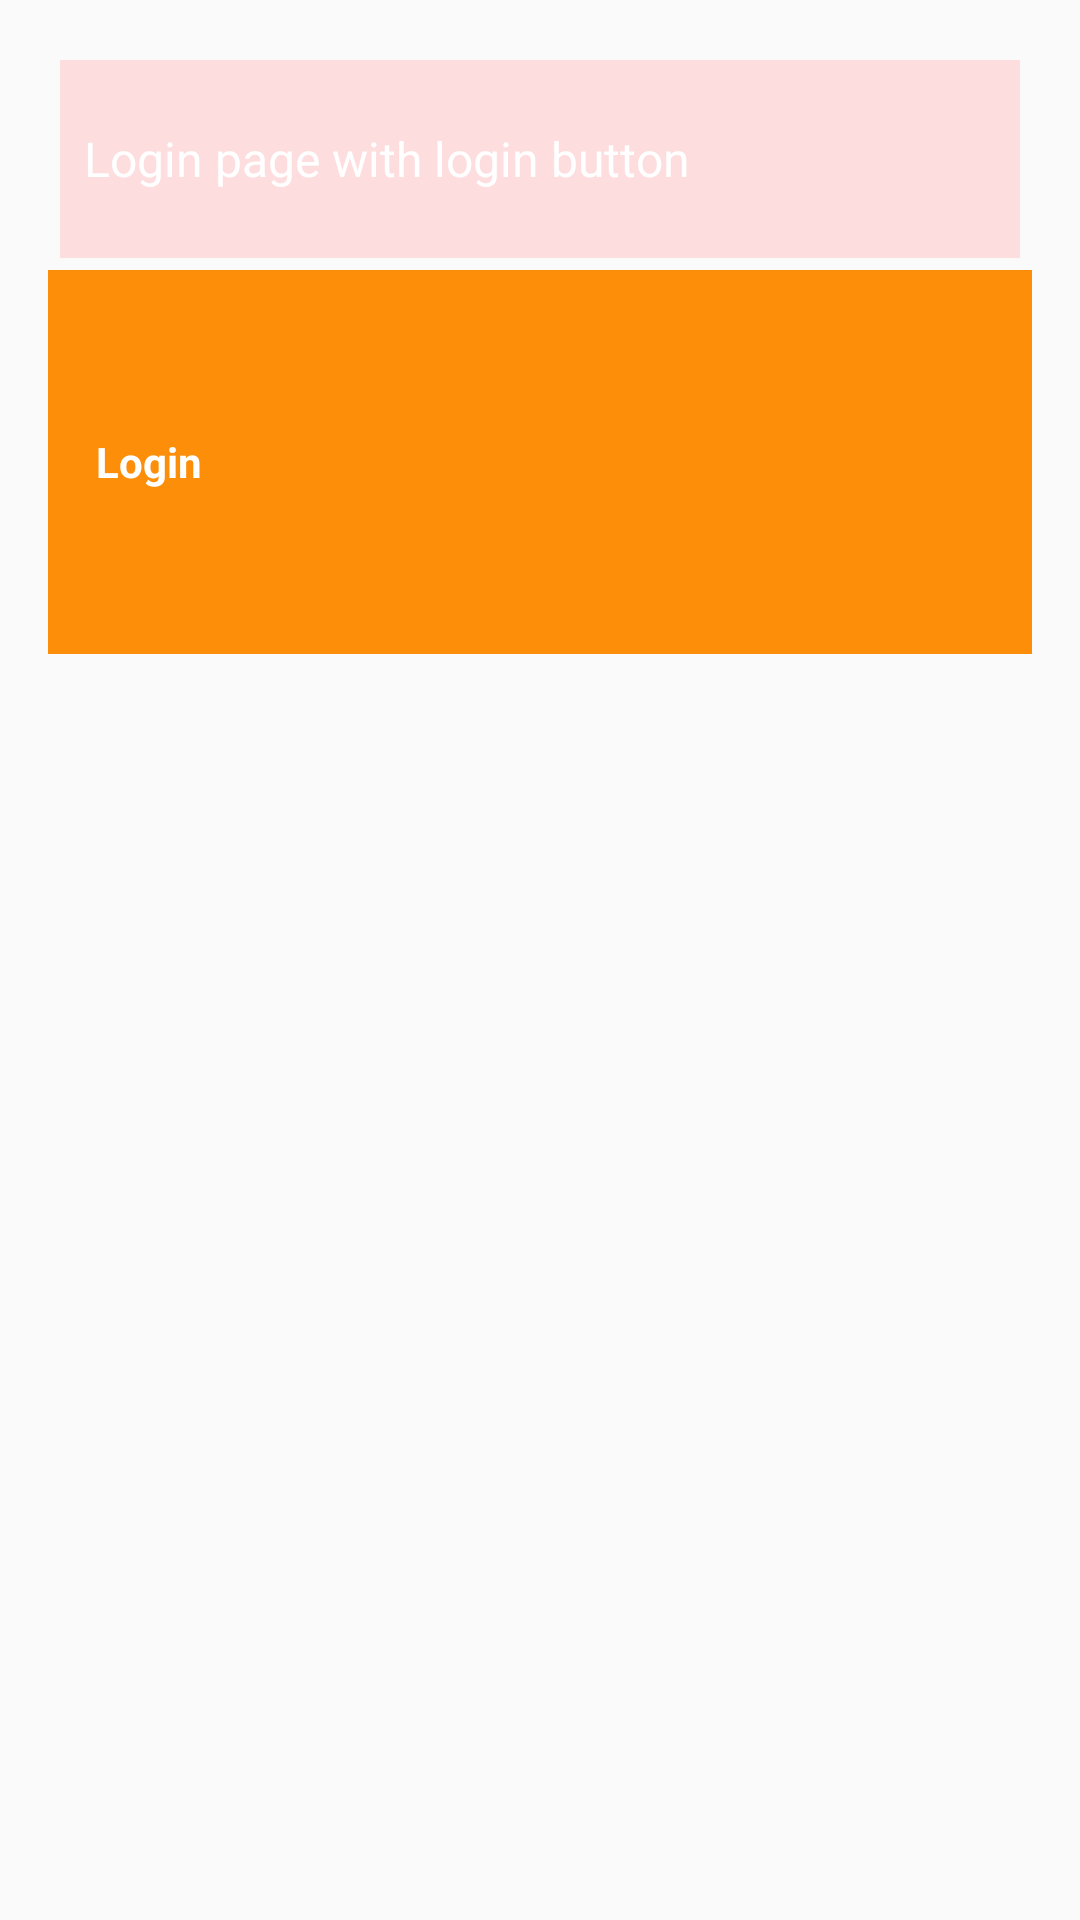

Write the Android layout XML for this screen, with the resource values it uses.
<!-- AndroidManifest.xml: application theme AppTheme -->
<!-- res/layout/activity_main.xml -->
<?xml version="1.0" encoding="utf-8"?>
<RelativeLayout xmlns:android="http://schemas.android.com/apk/res/android"
    xmlns:tools="http://schemas.android.com/tools"
    android:id="@+id/activity_main"
    android:layout_width="match_parent"
    android:layout_height="match_parent"
    android:paddingBottom="@dimen/activity_vertical_margin"
    android:paddingLeft="@dimen/activity_horizontal_margin"
    android:paddingRight="@dimen/activity_horizontal_margin"
    android:paddingTop="@dimen/activity_vertical_margin"
    tools:context="com.example.android.mymewsic.MainActivity">

    <LinearLayout
        xmlns:android="http://schemas.android.com/apk/res/android"
        xmlns:tools="http://schemas.android.com/tools"
        android:layout_width="match_parent"
        android:layout_height="match_parent"
        android:orientation="vertical"
        tools:context="com.example.android.miwok.MainActivity">

        <TextView
            style="@style/ButtonDescription"
            android:background="#FDDDDD"
            android:text="@string/login_description" />

        <TextView
            android:id="@+id/login"
            style="@style/ActivityDescription"
            android:background="#FD8E09"
            android:text="@string/login" />


    </LinearLayout>
</RelativeLayout>
<!-- resources referenced by this layout -->
<resources>
  <dimen name="activity_horizontal_margin">16dp</dimen>
  <dimen name="activity_vertical_margin">16dp</dimen>
  <string name="login">Login</string>
  <string name="login_description">Login page with login button</string>
  <style name="ActivityDescription">
          <item name="android:layout_width">match_parent</item>
          <item name="android:layout_height">@dimen/description_item_height</item>
          <item name="android:gravity">center_vertical</item>
          <item name="android:padding">16dp</item>
          <item name="android:textColor">@android:color/white</item>
          <item name="android:textStyle">bold</item>
          <item name="android:textAppearance">?android:textAppearanceSmall</item>
      </style>
  <style name="ButtonDescription">
          <item name="android:layout_width">match_parent</item>
          <item name="android:layout_height">@dimen/list_item_height</item>
          <item name="android:gravity">center_vertical</item>
          <item name="android:padding">8dp</item>
          <item name="android:layout_margin">4dp</item>
          <item name="android:textColor">@android:color/white</item>
          <item name="android:textSize">16sp</item>
          <item name="android:textAppearance">?android:textAppearanceSmall</item>
      </style>
  <style name="AppTheme" parent="Theme.AppCompat.Light.DarkActionBar">
          
          <item name="colorPrimary">@color/colorPrimary</item>
          <item name="colorPrimaryDark">@color/colorPrimaryDark</item>
          <item name="colorAccent">@color/colorAccent</item>
      </style>
  <dimen name="description_item_height">128dp</dimen>
  <dimen name="list_item_height">66dp</dimen>
  <!-- not gathered from this repository: default colours our renderer supplied (Android Studio template values) -->
  <color name="colorPrimary">#FF6200EE</color>
  <color name="colorPrimaryDark">#FF3700B3</color>
  <color name="colorAccent">#FF03DAC5</color>
</resources>
